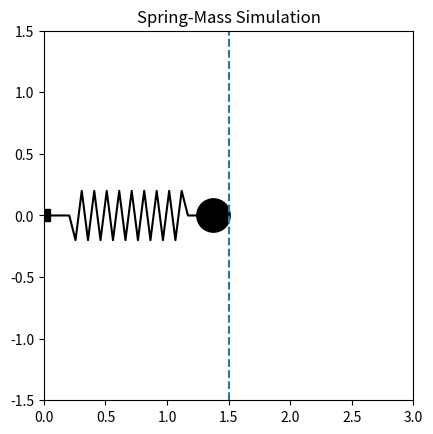

Reproduce this figure in Python.
import numpy as np
import matplotlib.pyplot as plt
from matplotlib.animation import FuncAnimation

# ======================
# パラメータ
# ======================
k = 0.5      # バネ係数
c = 0.05     # ダンパー
m = 1.0      # 質量
dt = 0.05
L0 = 1.5

# 初期状態
x = 2.0
v = 0.0

# ======================
# 物理モデル
# ======================
def solver(x, v):
    a = (-k * (x - L0) - c * v) / m
    v += a * dt
    x += v * dt
    return x, v

# ======================
# バネのジグザグ生成
# ======================
def spring_points(x0, x1, n=20, amp=0.2, straight_ratio=0.15):
    # 全長
    L = x1 - x0
    
    # 直線部分の長さ
    s = L * straight_ratio
    
    # 各区間
    x_start = x0
    x_zig_start = x0 + s
    x_zig_end = x1 - s
    x_end = x1

    # ---- 直線（左）----
    xs1 = np.linspace(x_start, x_zig_start, 5)
    ys1 = np.zeros_like(xs1)

    # ---- ジグザグ ----
    xs2 = np.linspace(x_zig_start, x_zig_end, n)
    ys2 = np.zeros_like(xs2)
    for i in range(1, n-1):
        ys2[i] = amp if i % 2 == 0 else -amp

    # ---- 直線（右）----
    xs3 = np.linspace(x_zig_end, x_end, 5)
    ys3 = np.zeros_like(xs3)

    # 結合
    xs = np.concatenate([xs1, xs2, xs3])
    ys = np.concatenate([ys1, ys2, ys3])

    return xs, ys

# ======================
# 描画設定
# ======================
fig, ax = plt.subplots()
spring_line, = ax.plot([], [], 'k-')
point, = ax.plot([], [], 'ko', markersize = 24)
ax.plot([0], [0], 'ks', markersize = 8)  # 黒い四角
ax.axvline(L0, linestyle='--')
ax.set_xlim(0, 3)
ax.set_ylim(-1.5, 1.5)
ax.set_aspect('equal', adjustable='box')

# ======================
# アニメーション更新
# ======================
def update(frame):
    global x, v

    x, v = solver(x, v)

    # バネ
    xs, ys = spring_points(0, x)
    spring_line.set_data(xs, ys)

    # 質点
    point.set_data([x], [0])

    return spring_line, point

# ======================
# 実行
# ======================
ani = FuncAnimation(fig, update, frames=300, interval=30)
plt.title("Spring-Mass Simulation")
ani.save("spring.gif", writer="pillow", fps=30)
plt.show()
